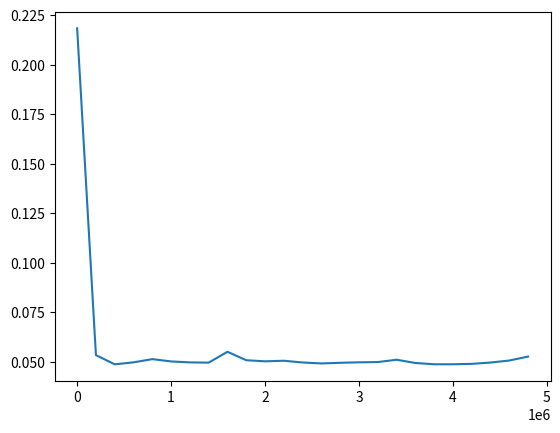

This chart was generated by the following Python code:
import numpy as np
import random
import matplotlib.pyplot as plt
import time


#a = np.random.randint(1,50000)
#b = np.random.randint(1,50000)
data_time = []
arr1 = []

def time_sort_numpy():
    #a = np.random.sample(5000000)
    for i in range(10,5000000,200000):
        
        
        a = np.random.sample(5000000)
        start = time.time()
        
        np.sort(a)

        end = time.time() - start
        data_time.append(end)
        arr1.append(i)
        
    return end

time_sort_numpy()
plt.plot(arr1,data_time)
plt.show()
